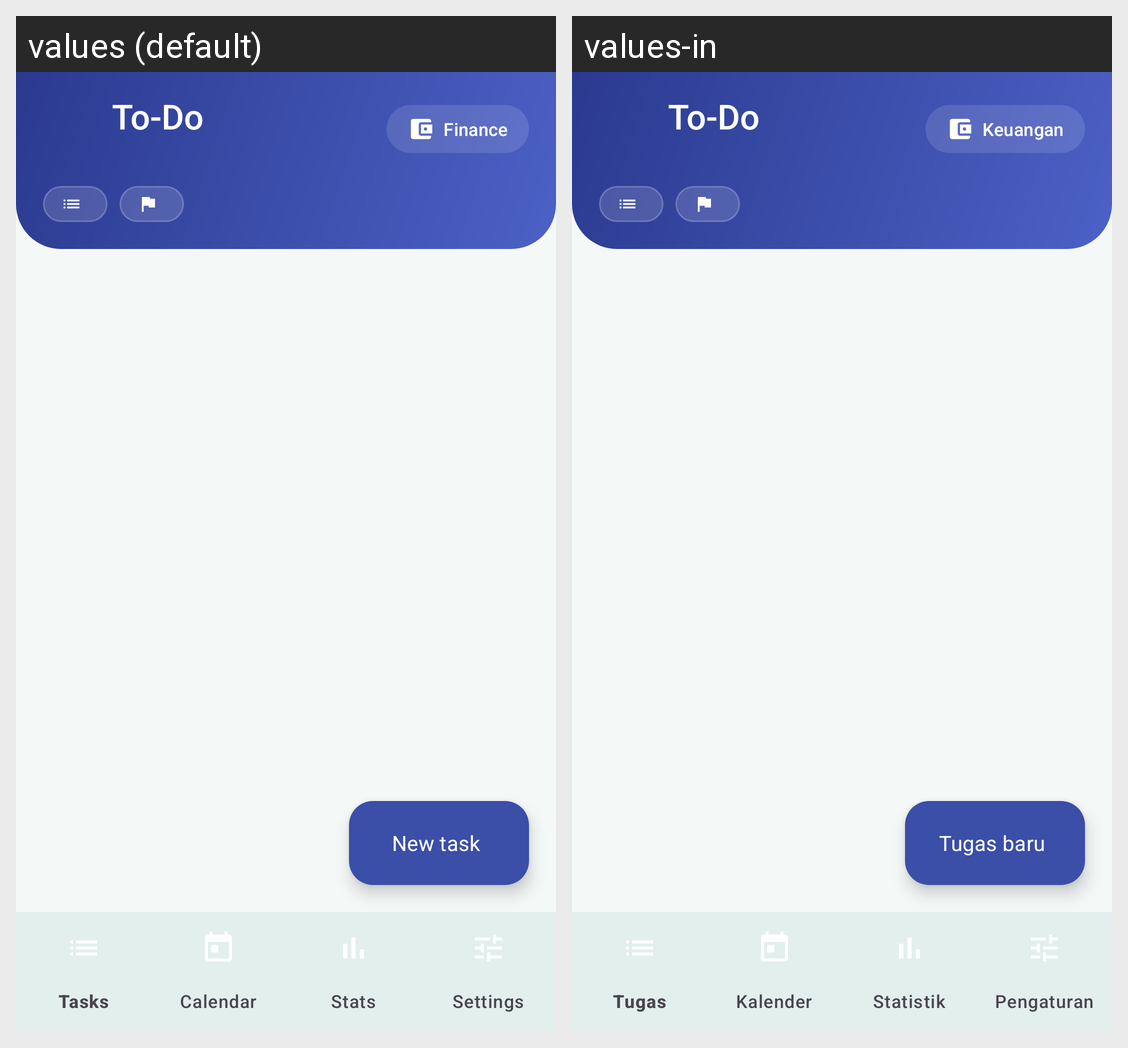

This grid shows one Android layout under two languages. Give, for every string resource on the screen, its name, the default text and each shown locale's text.
Android screen res/layout/activity_todo.xml rendered under 2 locales, left to right: values (default), values-in. Device: Nexus 5 (rendered at 1080×1920; each locale shown at half size, 540×960, under a caption strip naming it); theme Theme.CatatKu.
Strings drawn on this screen, with the default value and each locale's value (text and hints the layout hard-codes, and strings that could not be matched under every locale, appear in the picture but are not listed):

todo_title
  values: To-Do
  values-in: To-Do

feature_finance
  values: Finance
  values-in: Keuangan

todo_new
  values: New task
  values-in: Tugas baru
